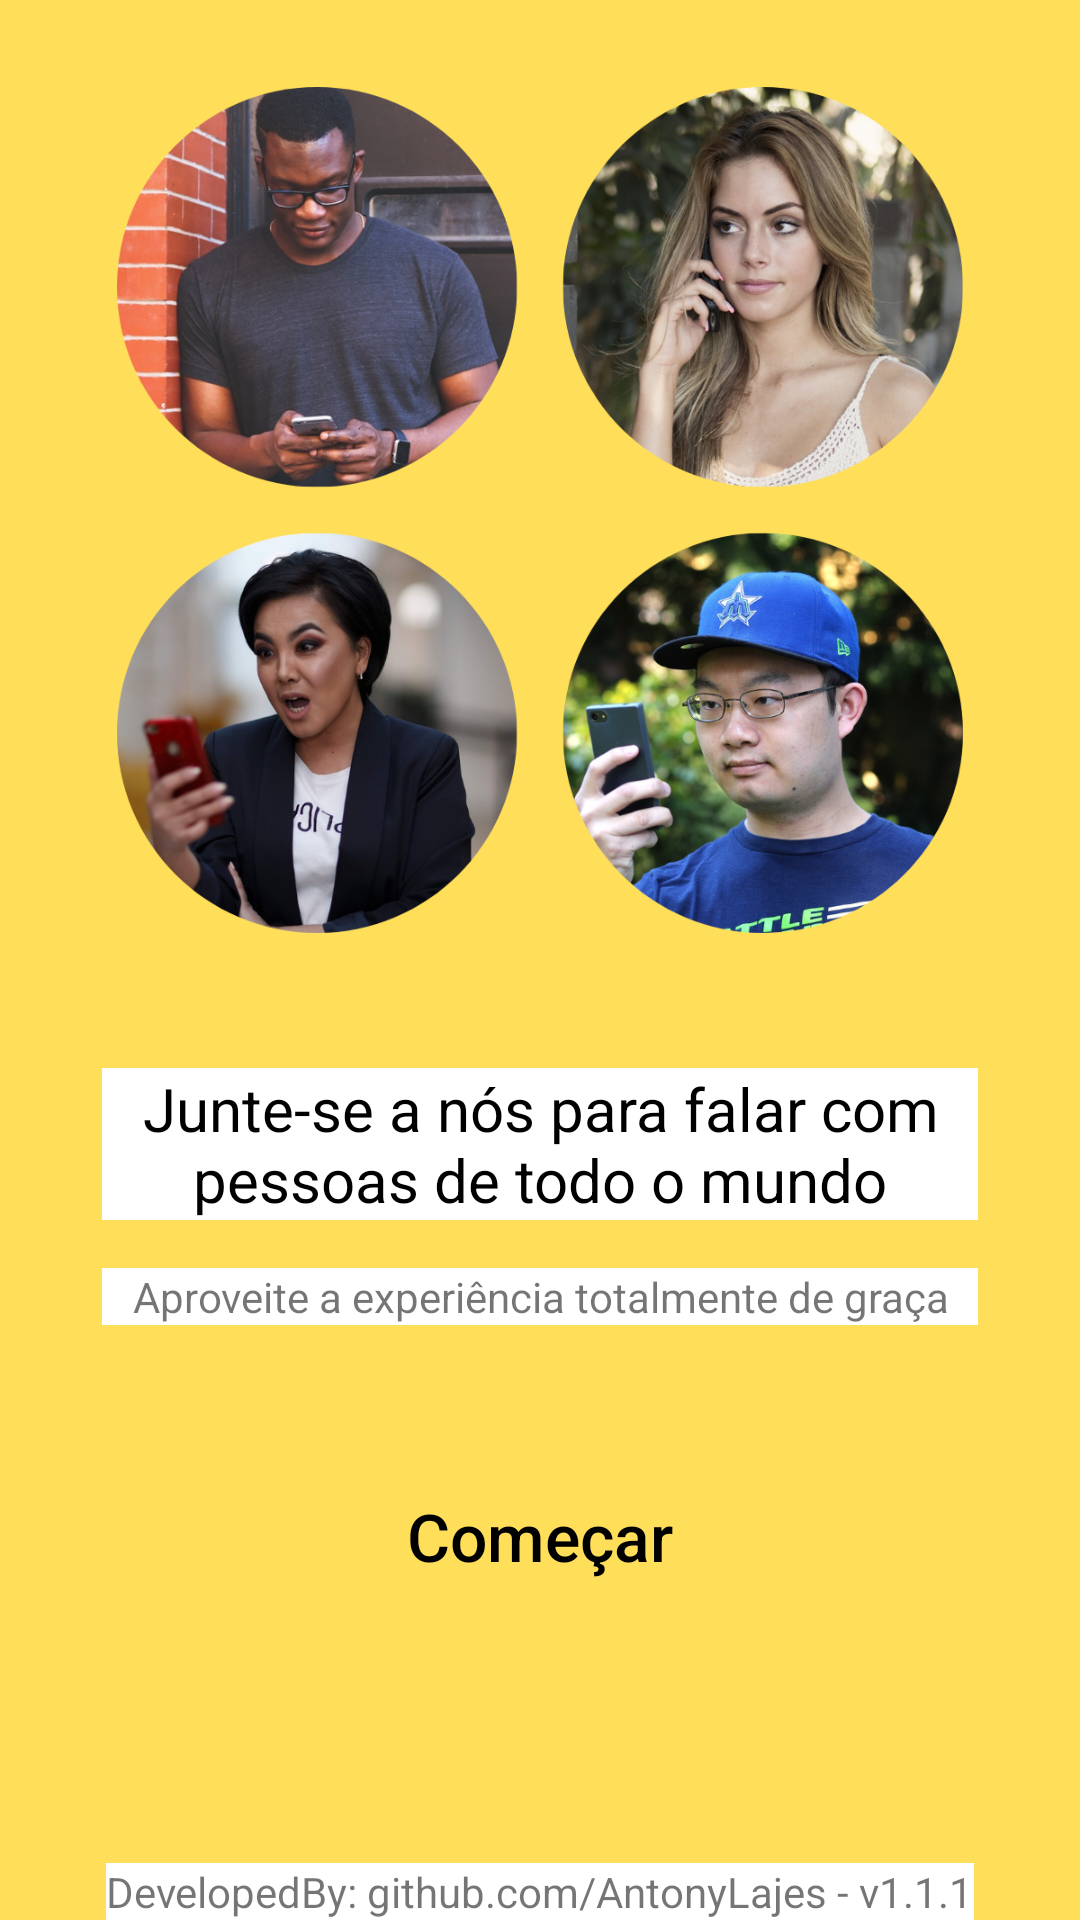

Reconstruct the res/layout file that produces this screen, plus the resources it refers to.
<!-- AndroidManifest.xml: application theme Theme.Chatappprototypev6 -->
<!-- res/layout/fragment_start.xml -->
<?xml version="1.0" encoding="utf-8"?>
<androidx.constraintlayout.widget.ConstraintLayout xmlns:android="http://schemas.android.com/apk/res/android"
    xmlns:app="http://schemas.android.com/apk/res-auto"
    xmlns:tools="http://schemas.android.com/tools"
    android:layout_width="match_parent"
    android:layout_height="match_parent"
    tools:context=".ui.view.fragment.StartFragment">

    <ImageView
        android:id="@+id/people_background"
        android:layout_width="0dp"
        android:layout_height="0dp"
        android:layout_marginTop="20dp"
        android:contentDescription="@string/people_background"
        android:src="@drawable/people_background"
        app:layout_constraintEnd_toEndOf="parent"
        app:layout_constraintStart_toStartOf="parent"
        app:layout_constraintTop_toTopOf="parent"
        app:layout_constraintBottom_toTopOf="@id/rounded_background"/>

    <View
        android:id="@+id/rounded_background"
        android:layout_width="0dp"
        android:layout_height="0dp"
        android:layout_marginTop="20dp"
        android:background="@drawable/start_background"
        app:layout_constraintBottom_toBottomOf="parent"
        app:layout_constraintEnd_toEndOf="parent"
        app:layout_constraintStart_toStartOf="parent"
        app:layout_constraintTop_toBottomOf="@id/people_background" />

    <TextView
        android:id="@+id/join_us"
        android:layout_width="0dp"
        android:layout_height="wrap_content"
        android:layout_marginHorizontal="34dp"
        android:layout_marginVertical="16dp"
        android:background="@color/white"
        android:gravity="center"
        android:text="@string/join_us"
        android:textColor="@color/black"
        android:textSize="20sp"
        app:layout_constraintEnd_toEndOf="parent"
        app:layout_constraintStart_toStartOf="parent"
        app:layout_constraintTop_toTopOf="@id/rounded_background" />

    <TextView
        android:id="@+id/subtitle"
        android:layout_width="0dp"
        android:layout_height="wrap_content"
        android:layout_marginHorizontal="34dp"
        android:layout_marginTop="16dp"
        android:background="@color/white"
        android:gravity="center"
        android:text="@string/subtitle"
        app:layout_constraintEnd_toEndOf="parent"
        app:layout_constraintStart_toStartOf="parent"
        app:layout_constraintTop_toBottomOf="@id/join_us" />

    <androidx.appcompat.widget.AppCompatButton
        android:id="@+id/button_lets_start"
        android:layout_width="wrap_content"
        android:layout_height="wrap_content"
        android:background="@drawable/button_start_backhground"
        android:minHeight="48dp"
        android:paddingHorizontal="72dp"
        android:paddingVertical="12dp"
        android:text="@string/lets_start"
        android:textAllCaps="false"
        android:textColor="@color/black"
        android:textSize="22sp"
        app:layout_constraintBottom_toBottomOf="parent"
        app:layout_constraintEnd_toEndOf="parent"
        app:layout_constraintStart_toStartOf="parent"
        app:layout_constraintTop_toBottomOf="@id/subtitle"
        app:layout_constraintVertical_bias="0.3" />

    <TextView
        android:layout_width="wrap_content"
        android:layout_height="wrap_content"
        android:text="@string/bottom_infos"
        app:layout_constraintBottom_toBottomOf="parent"
        app:layout_constraintStart_toStartOf="parent"
        app:layout_constraintEnd_toEndOf="parent"
        android:background="@color/white"/>

</androidx.constraintlayout.widget.ConstraintLayout>
<!-- resources referenced by this layout -->
<resources>
  <color name="black">#FF000000</color>
  <color name="white">#FFFFFFFF</color>
  <!-- drawable people_background: png bitmap (drawable-v24, 1048337 bytes) -->
  <string name="bottom_infos">DevelopedBy: github.com/AntonyLajes - v1.1.1</string>
  <string name="join_us">Junte-se a nós para falar com pessoas de todo o mundo</string>
  <string name="lets_start">Começar</string>
  <string name="people_background">People Background</string>
  <string name="subtitle">Aproveite a experiência totalmente de graça</string>
  <style name="Theme.Chatappprototypev6" parent="Theme.MaterialComponents.DayNight.NoActionBar">
          
          <item name="colorPrimary">@color/secondary</item>
          <item name="colorPrimaryVariant">@color/primary</item>
          <item name="colorOnPrimary">@color/white</item>
          
          <item name="colorSecondary">@color/teal_200</item>
          <item name="colorSecondaryVariant">@color/teal_700</item>
          <item name="colorOnSecondary">@color/black</item>
          
          <item name="android:statusBarColor" tools:targetApi="l">?attr/colorPrimaryVariant</item>
          
          <item name="android:windowBackground">@color/primary</item>
          
      </style>
  <color name="secondary">#FFF5CD</color>
  <color name="primary">#FFDE59</color>
  <color name="teal_200">#FF03DAC5</color>
  <color name="teal_700">#FF018786</color>
</resources>
